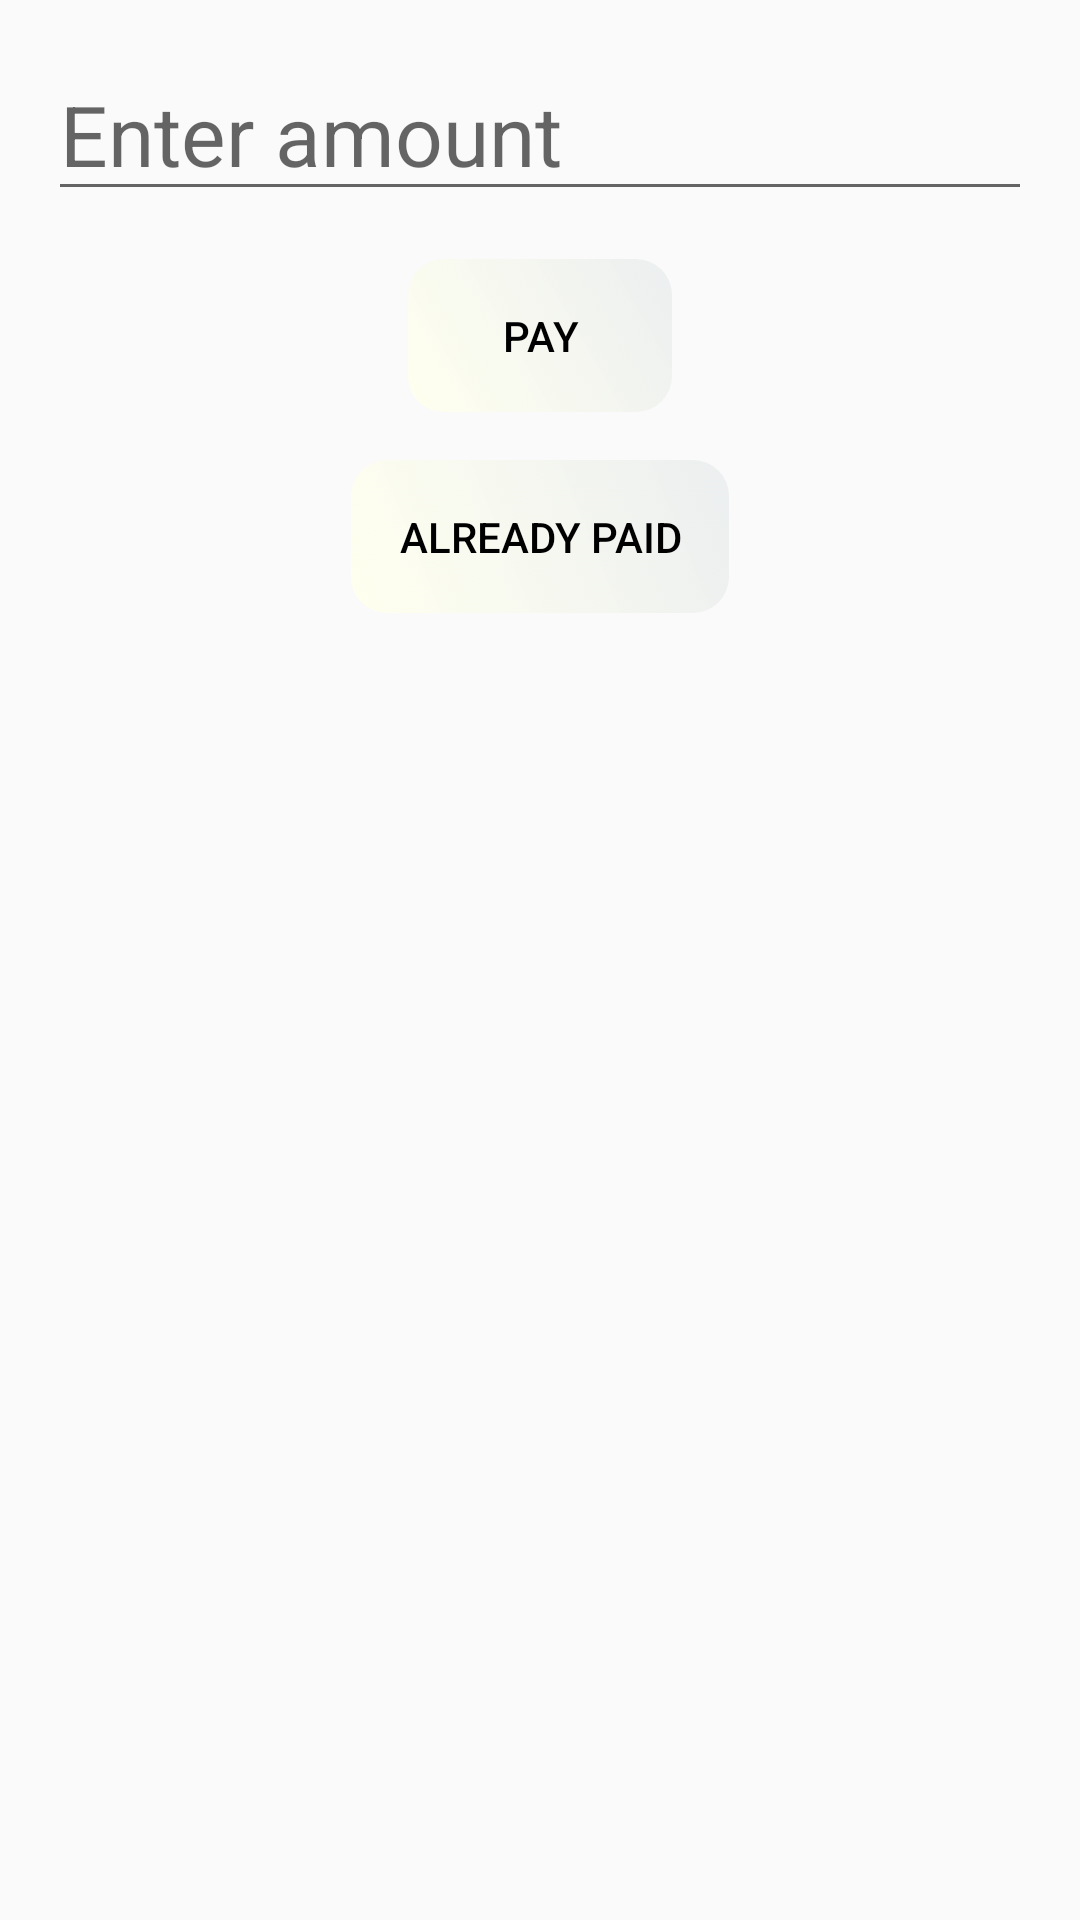

Produce the Android XML layout that renders to this screen, including the resource entries it uses.
<!-- AndroidManifest.xml: application theme Theme.AppCompat.Light -->
<!-- res/layout/qrscanning_activity_amount_entry.xml -->
<?xml version="1.0" encoding="utf-8"?>
<RelativeLayout xmlns:android="http://schemas.android.com/apk/res/android"
    android:layout_width="match_parent"
    android:layout_height="match_parent"
    android:padding="16dp">

    <EditText
        android:id="@+id/editTextAmount"
        android:layout_width="match_parent"
        android:layout_height="wrap_content"
        android:hint="Enter amount"
        android:textSize="28sp"
        android:inputType="numberDecimal" />

    <Button
        android:id="@+id/buttonPay"
        android:layout_width="wrap_content"
        android:layout_height="wrap_content"
        android:text="Pay"
        android:layout_below="@id/editTextAmount"
        android:textColor="@android:color/black"
        android:background="@drawable/preference_custom_button"
        android:drawablePadding="8dp"
        android:padding="16dp"
        android:elevation="8dp"
        android:layout_marginTop="16dp"
        android:layout_centerHorizontal="true" />

    <Button
        android:id="@+id/buttonAlreadyPaid"
        android:layout_width="wrap_content"
        android:layout_height="wrap_content"
        android:text="Already Paid"
        android:layout_below="@id/buttonPay"
        android:textColor="@android:color/black"
        android:background="@drawable/preference_custom_button"
        android:drawablePadding="8dp"
        android:padding="16dp"
        android:elevation="8dp"
        android:layout_marginTop="16dp"
        android:layout_centerHorizontal="true" />
</RelativeLayout>
<!-- resources referenced by this layout -->
<resources>
  <!-- drawable preference_custom_button (drawable) -->
  <ripple xmlns:android="http://schemas.android.com/apk/res/android"
      android:color="#FFB0BEC5"> 
      <item android:id="@android:id/mask">
          <shape android:shape="rectangle">
              <solid android:color="#FFB0BEC5" /> 
              <corners android:radius="12dp" />
          </shape>
      </item>
      <item>
          <shape android:shape="rectangle">
              <gradient
                  android:angle="45"
                  android:startColor="#FFFFFFEF"
                  android:endColor="#2FB0BEC5"/>
              <corners android:radius="12dp" />
              <padding
                  android:bottom="16dp"
                  android:left="16dp"
                  android:right="16dp"
                  android:top="16dp" />
          </shape>
      </item>
  </ripple>
</resources>
